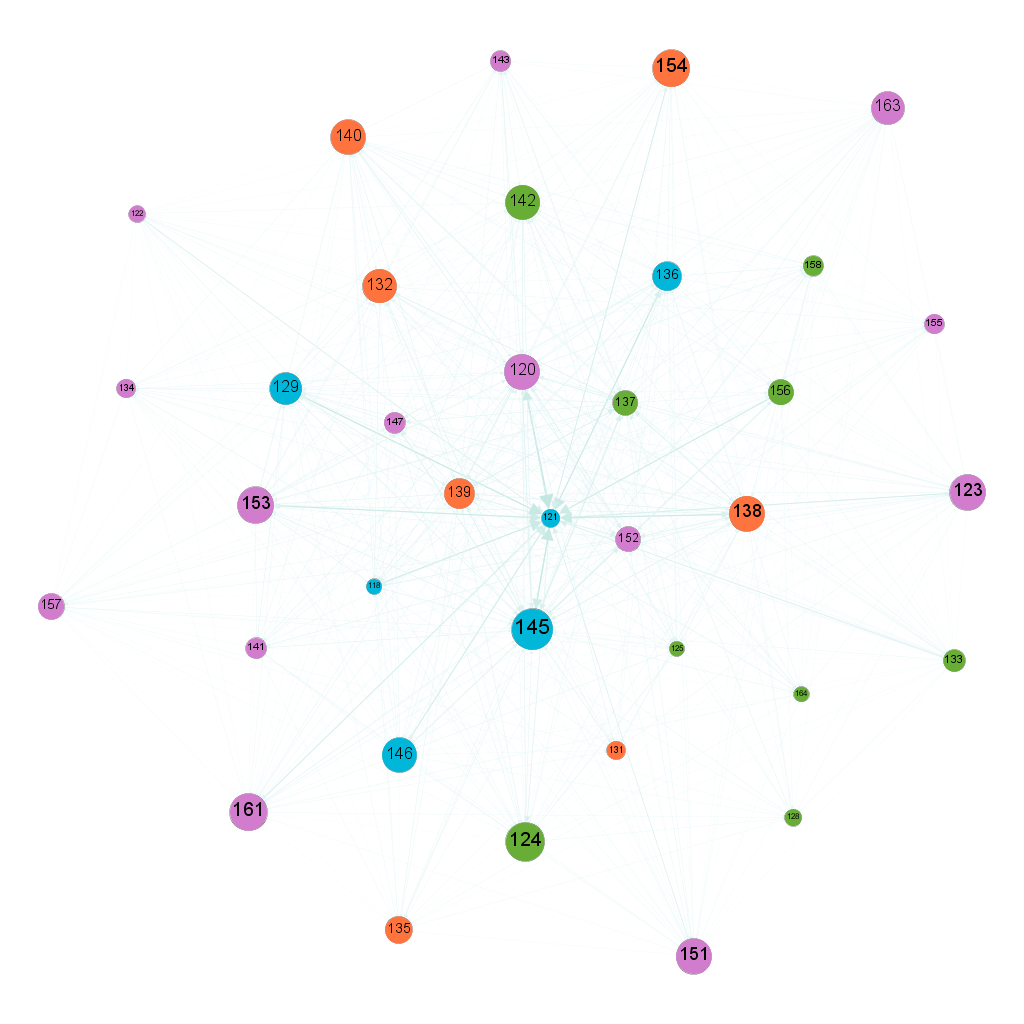

Source data for this figure (header and first rows):
; 118; 120; 121; 122; 123; 124; 125; 128; 129; 131; 132; 133; 134; 135; 136; 137; 138; 139; 140; 141; 142; 143; 145
118; 0; 0.005161; 0.01637; 0; 0.002649; 0.00337; 0; 0; 0.003981; 0; 0.003147; 0; 0.003742; 0.002958; 0.003999; 0; 0.003536; 0; 0.003419; 0; 0.004254; 0; 0.005331
120; 0.005434; 0; 0.02009; 0.002629; 0.003399; 0.003838; 0.005155; 0; 0; 0.005098; 0; 0.002696; 0; 0; 0.005133; 0.0069; 0.004942; 0.007849; 0.004683; 0.003856; 0.004839; 0.004837; 0.007861
121; 0; 0.01485; 0; 0; 0.00644; 0.00883; 0; 0; 0; 0; 0; 0.005138; 0; 0; 0.01087; 0; 0.009922; 0; 0; 0; 0; 0; 0.014
122; 0; 0.00313; 0.01084; 0; 0; 0.002547; 0; 0; 0.003105; 0; 0.002885; 0.001722; 0.001905; 0.001708; 0.002846; 0.004729; 0.002961; 0.003154; 0.002474; 0; 0.002661; 0; 0.004769
123; 0.003442; 0.0051; 0.01237; 0.001906; 0; 0; 0.002615; 0.002111; 0.003513; 0.003335; 0.002688; 0.001661; 0.002619; 0; 0.003045; 0.005061; 0.003497; 0.004304; 0.001866; 0.002693; 0.002502; 0.001986; 0.004556
124; 0.003943; 0.003906; 0; 0.001437; 0.002684; 0; 0.003781; 0.002515; 0.003532; 0; 0.003902; 0.001578; 0.002936; 0.002196; 0; 0.005123; 0.003434; 0.005588; 0.002761; 0.002871; 0.003451; 0.001653; 0.005419
125; 0; 0.005044; 0; 0; 0.002307; 0.002918; 0; 0; 0.003265; 0; 0.003379; 0; 0; 0.003086; 0.004482; 0; 0.004473; 0; 0; 0; 0.003715; 0; 0.004177
128; 0; 0.003946; 0; 0; 0.00238; 0.003146; 0; 0; 0; 0; 0; 0.002458; 0; 0.002883; 0.003445; 0.006546; 0.003479; 0; 0.002727; 0; 0; 0; 0.004006
129; 0; 0.004775; 0.01795; 0.002154; 0.002776; 0.003589; 0.003963; 0; 0; 0; 0.004484; 0.001559; 0.00361; 0.002782; 0.00399; 0; 0.004454; 0.006689; 0.003249; 0.00362; 0; 0.004003; 0.006491
131; 0; 0.004335; 0; 0; 0.002779; 0.002699; 0; 0; 0; 0; 0.003996; 0; 0; 0.002451; 0.00407; 0; 0.004682; 0.005989; 0; 0; 0; 0; 0.005319
132; 0.004861; 0.005935; 0; 0.001797; 0; 0; 0.004554; 0; 0.003546; 0; 0; 0.002989; 0; 0; 0; 0.006967; 0.004111; 0; 0.003369; 0; 0.003936; 0.003938; 0.006175
133; 0; 0.003833; 0.01036; 0; 0.001993; 0.002131; 0; 0.002824; 0.003426; 0; 0.0029; 0; 0.002707; 0.001393; 0.001649; 0.004888; 0.003148; 0.003783; 0.002447; 0; 0.003495; 0.001745; 0.003635
134; 0; 0.005216; 0; 0; 0.002557; 0.002407; 0; 0; 0.003526; 0; 0.003528; 0; 0; 0; 0; 0; 0.003293; 0.005348; 0.003037; 0; 0.004324; 0; 0.004442
135; 0.0032; 0; 0; 0.001824; 0; 0; 0; 0.002575; 0.003109; 0; 0; 0.001853; 0; 0; 0.003464; 0; 0; 0.005034; 0.002116; 0.002367; 0.002828; 0; 0.005464
136; 0.004505; 0.004637; 0.01615; 0; 0.00225; 0.003524; 0; 0; 0; 0; 0.004033; 0.002654; 0.003845; 0.003083; 0; 0; 0.005322; 0; 0.004073; 0.004278; 0.00448; 0.003172; 0
137; 0.005887; 0.006593; 0; 0; 0.003492; 0; 0.005825; 0; 0.005211; 0; 0.006637; 0.002773; 0.004955; 0.00448; 0.005595; 0; 0.006818; 0.007114; 0.004656; 0; 0.005774; 0.005675; 0.009454
138; 0; 0; 0.0164; 0.002585; 0.003027; 0.003273; 0.00485; 0.003744; 0.005797; 0.004557; 0.0044; 0.002911; 0.003447; 0; 0.004313; 0.007854; 0; 0.006281; 0.003161; 0.004629; 0.003833; 0.003551; 0.0073
139; 0.005748; 0.007144; 0; 0; 0.002811; 0.004325; 0; 0; 0.005423; 0; 0.006259; 0.003353; 0; 0.0033; 0.004865; 0.009099; 0.005495; 0; 0.004414; 0; 0.004411; 0.004836; 0.00833
140; 0.003562; 0.00587; 0; 0; 0.002296; 0.002246; 0; 0.002863; 0; 0.003473; 0.004505; 0.001569; 0.002348; 0.002576; 0.003569; 0.005634; 0.003783; 0.005594; 0; 0.002616; 0.00427; 0.00264; 0
141; 0; 0.005133; 0; 0; 0.002216; 0.002699; 0; 0; 0.004909; 0; 0.005255; 0.002025; 0; 0.002948; 0; 0; 0.004751; 0.005335; 0; 0; 0.00363; 0; 0.004759
142; 0.003871; 0.006038; 0; 0.00241; 0; 0; 0.003845; 0; 0; 0; 0; 0.002488; 0.003075; 0.003132; 0.003414; 0.005685; 0.004649; 0; 0.003827; 0.003314; 0; 0.003692; 0.005945
143; 0; 0.004991; 0; 0; 0; 0.002586; 0.003938; 0; 0.004007; 0; 0.00433; 0.00191; 0; 0; 0.003502; 0.005735; 0.003622; 0; 0.002408; 0; 0.003654; 0; 0
145; 0.004821; 0.00706; 0.0179; 0.002848; 0.002675; 0.002725; 0.003312; 0.003028; 0.004626; 0.005135; 0.005281; 0.002244; 0.004101; 0.003552; 0.005883; 0.008978; 0.005955; 0.006805; 0; 0.004791; 0.003808; 0.004892; 0
146; 0.00364; 0.006056; 0.01303; 0.001351; 0.002398; 0.002935; 0.003648; 0.003297; 0.004173; 0.003712; 0.003669; 0; 0.002111; 0.002319; 0.004109; 0; 0.003236; 0; 0.003306; 0.002871; 0.00351; 0; 0.006282
147; 0; 0; 0; 0.003028; 0.00296; 0.004398; 0; 0; 0.006432; 0; 0; 0; 0; 0; 0.004986; 0; 0.005523; 0; 0.003614; 0; 0; 0; 0.007649
151; 0.003044; 0; 0.008842; 0.001155; 0.001606; 0.002665; 0; 0; 0.003346; 0.002429; 0.002835; 0.000999; 0.001838; 0.002033; 0.002553; 0.003655; 0.002689; 0; 0.002628; 0.002754; 0.00319; 0; 0.003534
152; 0.006484; 0.007287; 0; 0; 0.003795; 0; 0; 0; 0; 0; 0.005917; 0.002149; 0; 0.00442; 0.005584; 0; 0.006692; 0.007049; 0.004758; 0; 0.006305; 0; 0.007771
153; 0.003749; 0.006401; 0.01567; 0.001911; 0; 0.003728; 0.00373; 0.002824; 0.004601; 0.003757; 0.005156; 0.002351; 0.002959; 0; 0; 0.005474; 0.005099; 0.005928; 0.003183; 0.003369; 0.003678; 0.003398; 0.00516
154; 0.002518; 0.003404; 0.01103; 0.001432; 0.001587; 0; 0.002677; 0.002653; 0; 0.002679; 0.003789; 0.001605; 0.001636; 0; 0.00326; 0; 0.003104; 0.004521; 0.001702; 0.002704; 0.003261; 0.002196; 0
155; 0; 0.004114; 0; 0; 0.00203; 0.002814; 0; 0; 0; 0; 0.003805; 0; 0; 0; 0.002796; 0; 0.003221; 0.004127; 0.002403; 0; 0; 0; 0.004762
156; 0; 0; 0.01516; 0; 0.002317; 0; 0; 0.003655; 0; 0; 0; 0; 0; 0; 0.003519; 0; 0; 0; 0.003181; 0; 0.004221; 0.003037; 0.006677
157; 0; 0.003881; 0; 0.002016; 0; 0.00239; 0.003175; 0.002293; 0.002638; 0.002951; 0.003847; 0.001159; 0.002338; 0.001851; 0; 0; 0; 0.004406; 0.001958; 0.00252; 0.00211; 0; 0.004032
158; 0; 0.004199; 0; 0.002077; 0.003026; 0; 0; 0; 0.004106; 0; 0; 0.002078; 0; 0; 0.004409; 0; 0.00491; 0.005667; 0.00327; 0; 0.003328; 0; 0.005499
161; 0; 0.004096; 0.01203; 0.001399; 0.001949; 0.002129; 0; 0.002602; 0.003528; 0.002965; 0; 0.00195; 0.002361; 0.002405; 0.00342; 0; 0.002923; 0.003859; 0.002353; 0; 0.002897; 0.001616; 0.004866
163; 0; 0.003938; 0; 0.001521; 0.002388; 0.0029; 0.002093; 0.001556; 0.002833; 0.002412; 0.003161; 0.001709; 0.001719; 0; 0.002791; 0.005059; 0.003366; 0.004222; 0.001611; 0.001541; 0.003006; 0.001545; 0.00494
164; 0; 0.004221; 0; 0; 0.002342; 0.001777; 0; 0; 0; 0; 0.003344; 0; 0; 0.002781; 0; 0.004202; 0.003229; 0.005372; 0.002826; 0; 0.003648; 0; 0.004295
